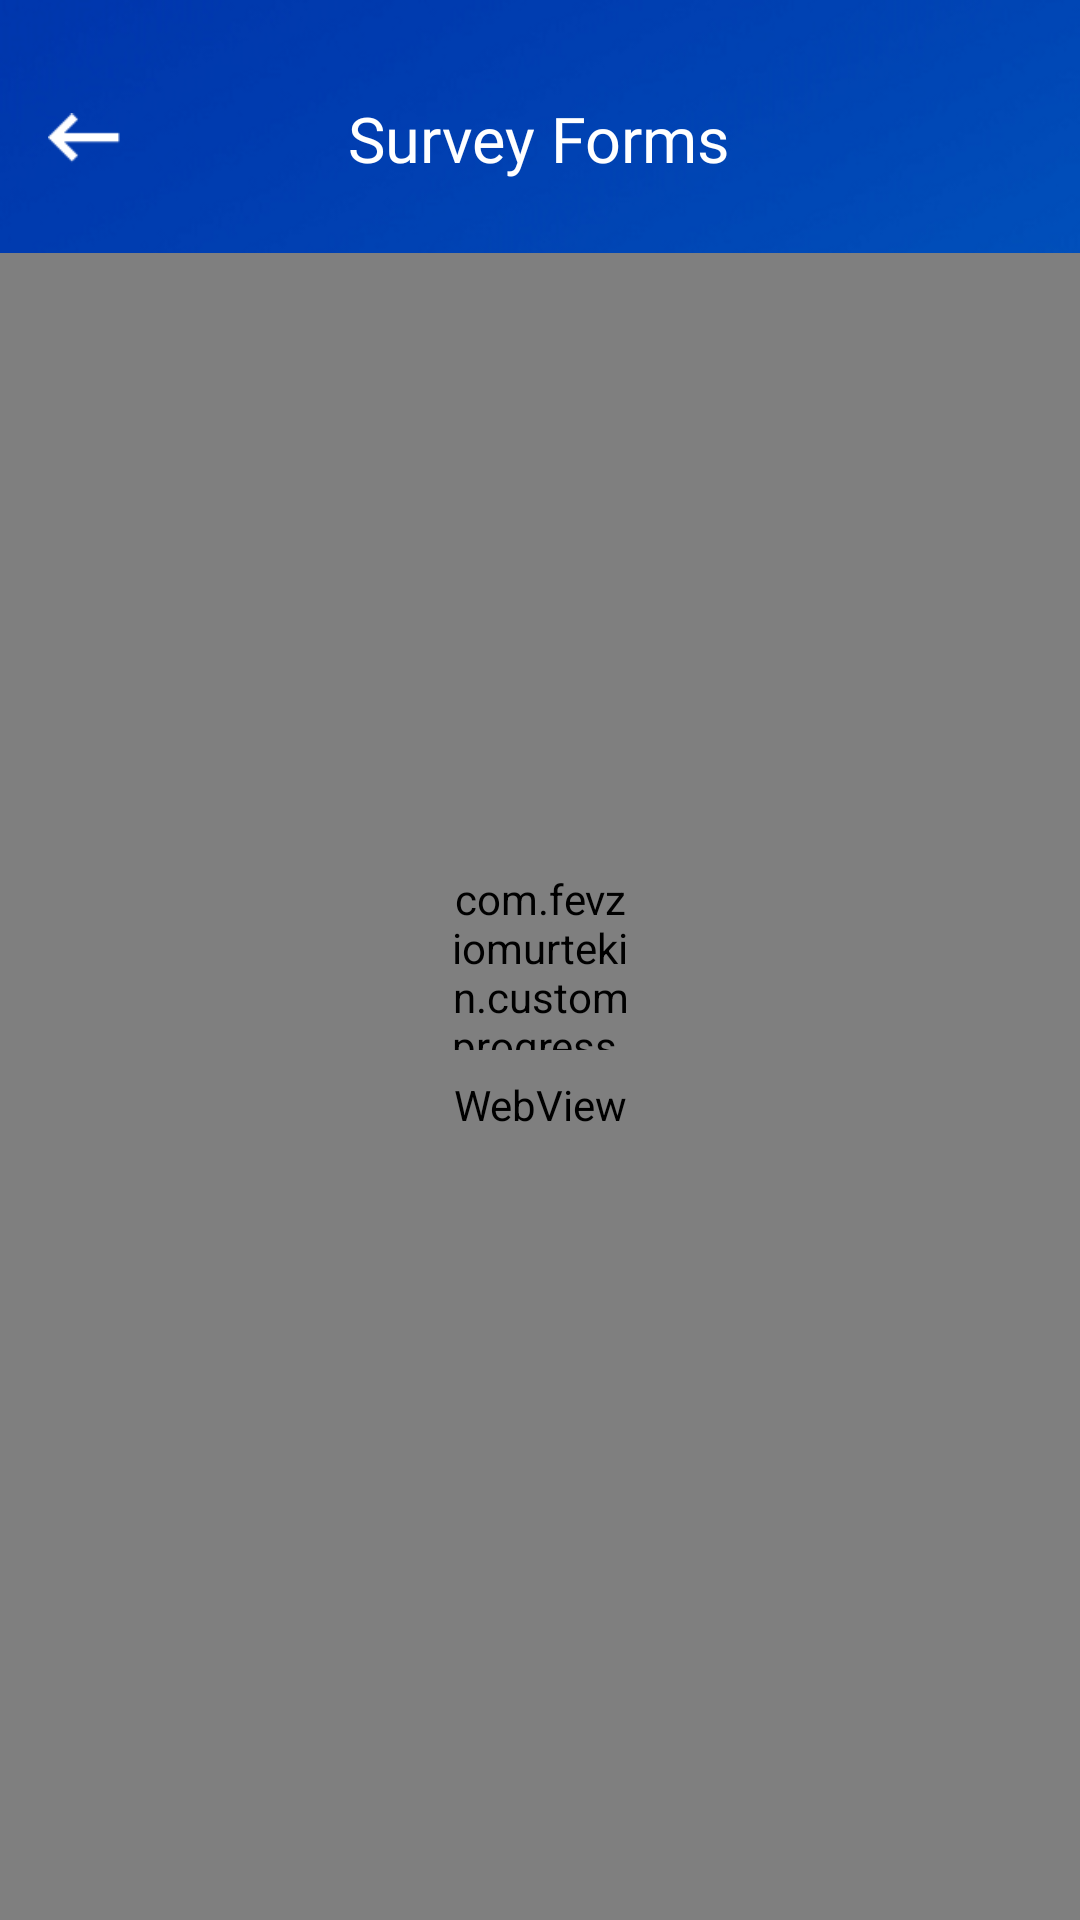

Layout XML and referenced resources for this Android screen:
<!-- AndroidManifest.xml: application theme Theme.SurveyApp -->
<!-- res/layout/activity_reports_form.xml -->
<?xml version="1.0" encoding="utf-8"?>
<RelativeLayout xmlns:android="http://schemas.android.com/apk/res/android"
    xmlns:app="http://schemas.android.com/apk/res-auto"
    xmlns:tools="http://schemas.android.com/tools"
    android:layout_width="match_parent"
    android:layout_height="match_parent"
    xmlns:customprogress="http://schemas.android.com/apk/res-auto"
    android:background="@drawable/loginbg"
    tools:context=".Ui.Activity.ReportsFormActivity">

    <RelativeLayout
        android:id="@+id/rly_topactionbar1"
        android:layout_width="match_parent"
        android:layout_height="wrap_content"
        android:layout_marginHorizontal="16dp"
        android:layout_marginTop="32dp">

        <ImageView
            android:id="@+id/back1_rep_form"
            android:layout_width="24dp"
            android:layout_height="24dp"
            android:layout_centerVertical="true"
            android:src="@drawable/backbtn" />
        <TextView
            android:id="@+id/tv_header"
            android:layout_width="wrap_content"
            android:layout_height="wrap_content"
            android:textColor="@color/white"
            android:textSize="@dimen/dp21"
            android:layout_centerInParent="true"
            android:fontFamily="@font/quicksand_bold"
            android:text="Survey Forms"/>

    </RelativeLayout>


    <WebView
        android:layout_width="match_parent"
        android:layout_height="match_parent"
        android:layout_marginTop="@dimen/dp24"
        android:layout_below="@+id/rly_topactionbar1"
        android:paddingTop="@dimen/dp12"
        android:id="@+id/webView"/>

    <com.fevziomurtekin.customprogress.Dialog
        android:layout_width="60dp"
        android:layout_height="60dp"
        android:layout_centerInParent="true"
        android:id="@+id/progress"
        customprogress:durationTime="50"
        />

</RelativeLayout>
<!-- resources referenced by this layout -->
<resources>
  <color name="white">#FFFFFFFF</color>
  <dimen name="dp12">12dp</dimen>
  <dimen name="dp21">21dp</dimen>
  <dimen name="dp24">24dp</dimen>
  <!-- drawable backbtn: png bitmap (drawable, 348 bytes) -->
  <!-- drawable loginbg: png bitmap (drawable, 209623 bytes) -->
  <style name="Theme.SurveyApp" parent="Theme.MaterialComponents.DayNight.DarkActionBar">
          
          <item name="colorPrimary">@color/purple_500</item>
          <item name="colorPrimaryVariant">@android:color/transparent</item>
          <item name="colorOnPrimary">@color/white</item>
          <item name="android:windowTranslucentStatus" tools:targetApi="kitkat">true</item>
          <item name="android:windowTranslucentNavigation" tools:targetApi="kitkat">true</item>
          
          <item name="colorSecondary">@color/teal_200</item>
          <item name="colorSecondaryVariant">@color/teal_700</item>
          <item name="colorOnSecondary">@color/black</item>
          
          <item name="android:statusBarColor" tools:targetApi="l">?attr/colorPrimaryVariant</item>
          
      </style>
  <color name="purple_500">#FF6200EE</color>
  <color name="teal_200">#263238</color>
  <color name="teal_700">#FF018786</color>
  <color name="black">#FF000000</color>
</resources>
